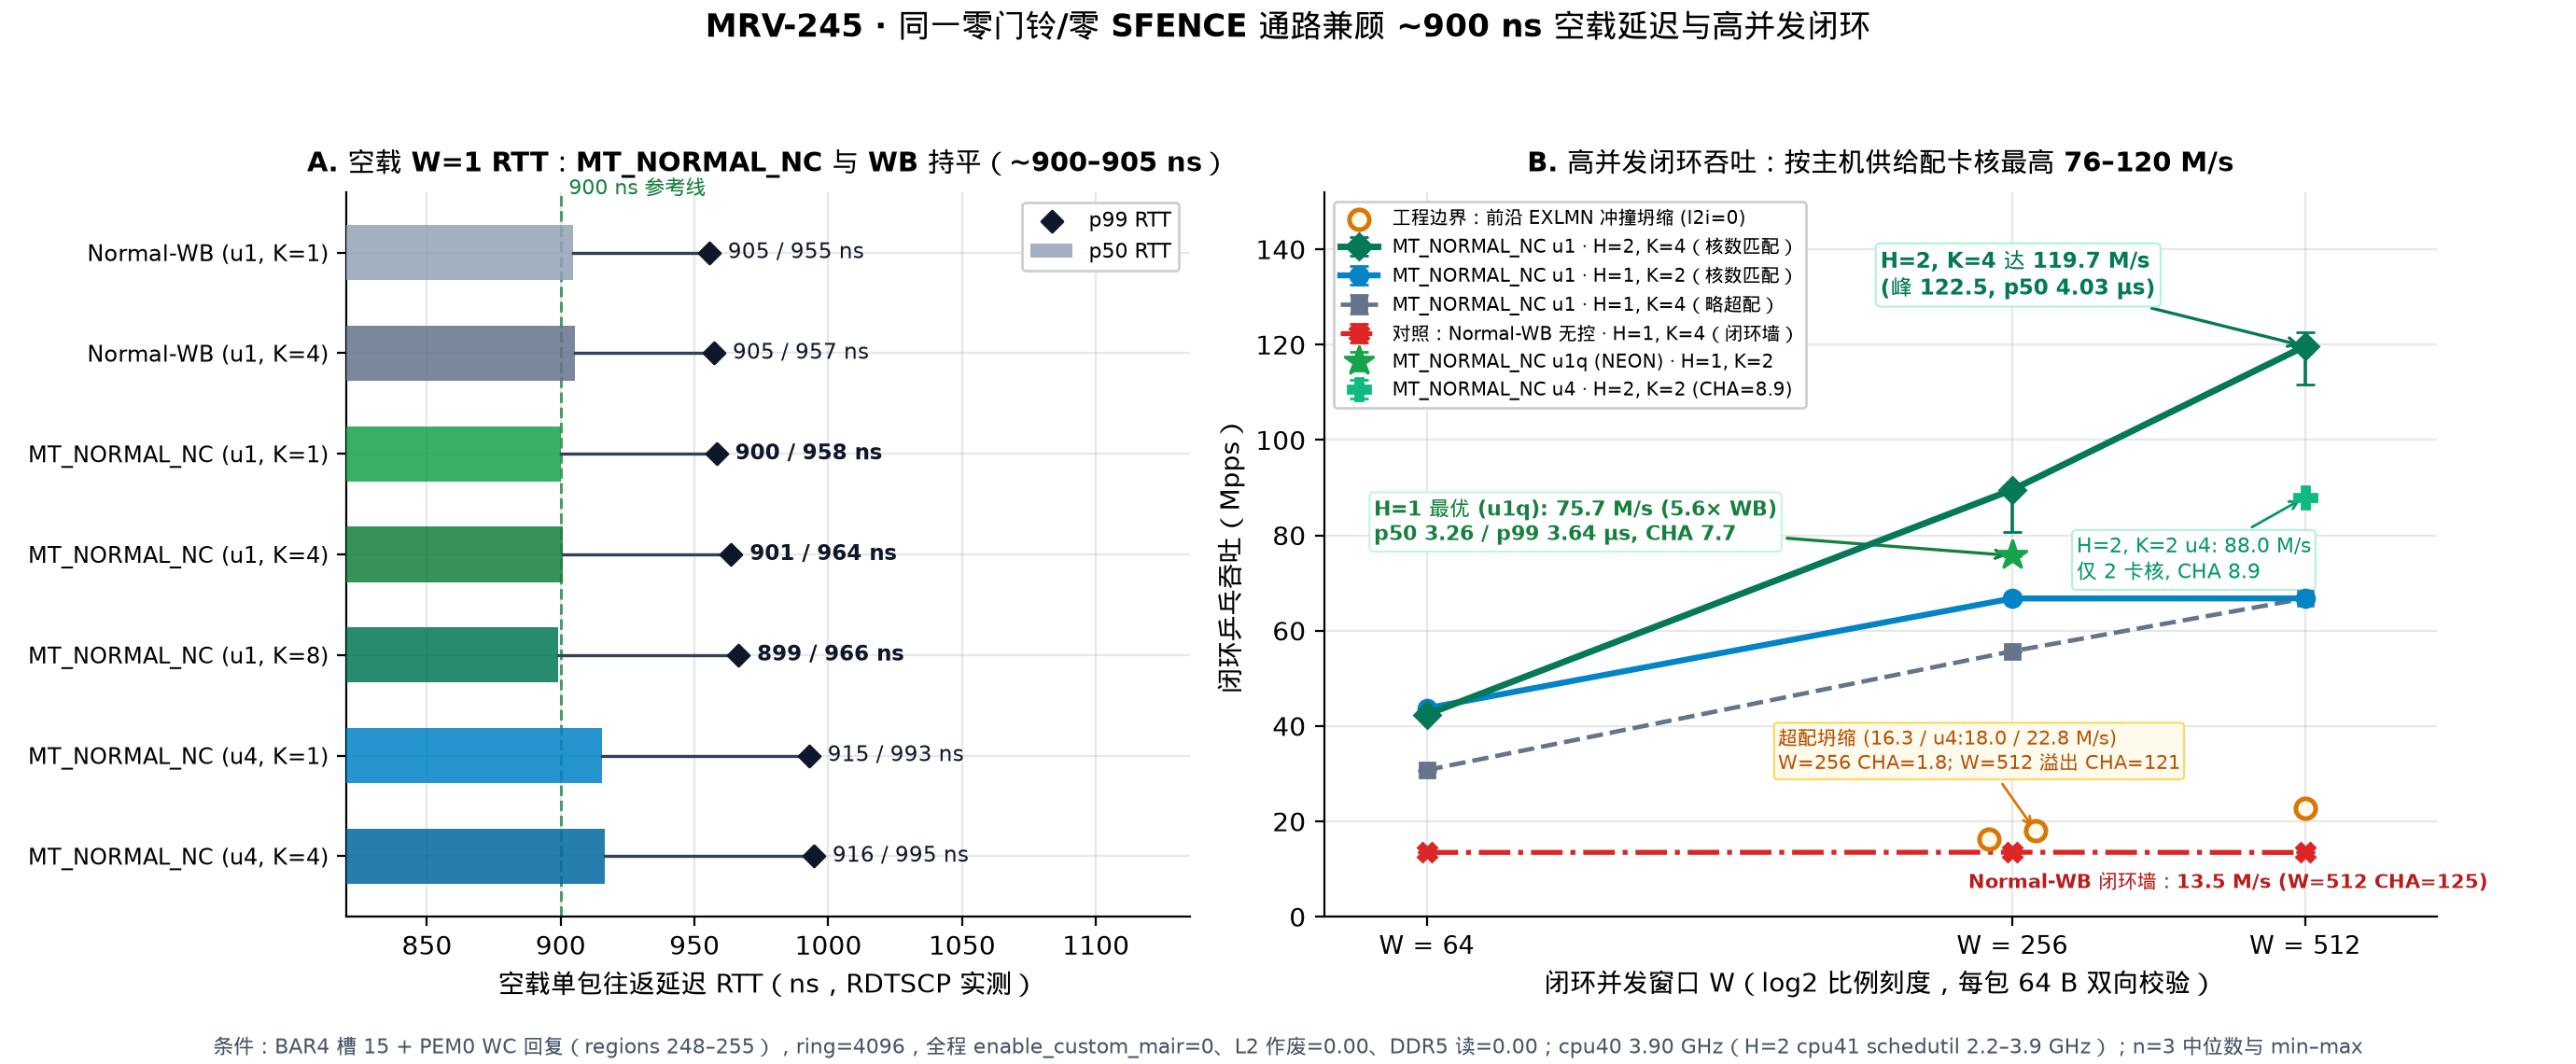

Generate this figure with Python:
"""MRV-245 Figure 2: Same zero-doorbell, zero-SFENCE MT_NORMAL_NC (0x44) path across
W=1 unloaded RTT and high-concurrency closed-loop ping-pong (W=64/256/512, H=1/2),
highlighting optimal core matching vs over-provisioned closed-loop collapse boundary.

Reads raw verified n=3 runs directly from logs/mrv245-2026-11-27/runs.jsonl.
"""
import json
import statistics
from collections import defaultdict
from pathlib import Path

import matplotlib.pyplot as plt
import numpy as np

import mrvplot

ROOT = Path(__file__).resolve().parents[2]
RUNS_PATH = ROOT / "logs/mrv245-2026-11-27/runs.jsonl"


def load_runs():
    by = defaultdict(list)
    for ln in RUNS_PATH.read_text().splitlines():
        if not ln.strip():
            continue
        r = json.loads(ln)
        cp = r["card_pmu"]
        assert r["lost"] == 0 and r["bad_or_torn"] == 0
        assert sum(w["corrupt"] for w in cp["workers"]) == 0
        assert sum(w["partial"] for w in cp["workers"]) == 0
        assert sum(w["db_ahead_empty"] for w in cp["workers"]) == 0
        assert sum(w["db_ahead_partial"] for w in cp["workers"]) == 0
        assert r["host_min_pct"] >= 99.9 and cp["min_pct"] >= 99.9
        by[r["cond"]].append(r)
    return by


def stats(rs, fn):
    vals = [fn(r) for r in rs]
    return statistics.median(vals), min(vals), max(vals)


def main():
    by = load_runs()

    fig, (ax1, ax2) = plt.subplots(
        1, 2, figsize=(13.8, 5.7), gridspec_kw={"width_ratios": [1.0, 1.32]}
    )

    # ------------------------------------------------------------------
    # Panel A: W=1 unloaded RTT (p50 bars + p99 markers)
    # ------------------------------------------------------------------
    w1_specs = [
        ("cl_wb_u1_k1_w1", "Normal-WB (u1, K=1)", "#94a3b8"),
        ("cl_wb_u1_k4_w1", "Normal-WB (u1, K=4)", "#64748b"),
        ("cl_nc_u1_k1_w1", "MT_NORMAL_NC (u1, K=1)", "#16a34a"),
        ("cl_nc_u1_k4_w1", "MT_NORMAL_NC (u1, K=4)", "#15803d"),
        ("cl_nc_u1_k8_w1", "MT_NORMAL_NC (u1, K=8)", "#047857"),
        ("cl_nc_u4_k1_w1", "MT_NORMAL_NC (u4, K=1)", "#0284c7"),
        ("cl_nc_u4_k4_w1", "MT_NORMAL_NC (u4, K=4)", "#0369a1"),
    ]
    y = np.arange(len(w1_specs))
    p50s, p99s = [], []
    for cond, _, _ in w1_specs:
        p50s.append(stats(by[cond], lambda r: r["rtt_p50_ns"])[0])
        p99s.append(stats(by[cond], lambda r: r["rtt_p99_ns"])[0])

    ax1.barh(y, p50s, height=0.55, color=[s[2] for s in w1_specs], alpha=0.86, label="p50 RTT", zorder=3)
    ax1.scatter(p99s, y, color="#0f172a", marker="D", s=34, zorder=5, label="p99 RTT")
    for yi, a, b in zip(y, p50s, p99s):
        ax1.plot([a, b], [yi, yi], color="#334155", lw=1.2, zorder=4)
        ax1.text(
            b + 7, yi, f"{a:.0f} / {b:.0f} ns",
            va="center", ha="left", fontsize=8.3, color="#0f172a",
            fontweight="bold" if yi in (2, 3, 4) else "normal",
        )

    ax1.axvline(900, color="#15803d", ls="--", lw=1.1, alpha=0.75, zorder=2)
    ax1.text(903, -0.58, "900 ns 参考线", fontsize=7.9, color="#15803d")

    ax1.set_yticks(y)
    ax1.set_yticklabels([s[1] for s in w1_specs], fontsize=8.6)
    ax1.invert_yaxis()
    ax1.set_xlim(820, 1135)
    ax1.set_xlabel("空载单包往返延迟 RTT（ns，RDTSCP 实测）", fontsize=10)
    ax1.set_title("A. 空载 W=1 RTT：MT_NORMAL_NC 与 WB 持平（~900–905 ns）", fontsize=10.4, fontweight="bold", pad=8)
    ax1.legend(loc="upper right", fontsize=8.0, frameon=True, framealpha=0.95)

    # ------------------------------------------------------------------
    # Panel B: High-concurrency closed-loop throughput across W=64, 256, 512
    # ------------------------------------------------------------------
    wx = np.log2([64.0, 256.0, 512.0])  # [6.0, 8.0, 9.0] proportional log2 scale

    def plot_w_curve(conds, xs, label, color, marker, ls="-", lw=2.3, ms=7.0, z=4):
        meds, lo, hi = [], [], []
        for c in conds:
            m, mn, mx = stats(by[c], lambda r: r["mops"])
            meds.append(m)
            lo.append(m - mn)
            hi.append(mx - m)
        ax2.errorbar(
            xs, meds, yerr=[lo, hi], label=label, color=color, marker=marker,
            ls=ls, lw=lw, markersize=ms, capsize=3.5, elinewidth=1.3, zorder=z,
        )
        return meds

    m_h2_k4 = plot_w_curve(
        ["cl_nc_u1_h2_k4_w64", "cl_nc_u1_h2_k4_w256", "cl_nc_u1_h2_k4_w512"],
        wx, "MT_NORMAL_NC u1 · H=2, K=4（核数匹配）", "#047857", "D", lw=2.5, ms=7.2, z=6,
    )
    plot_w_curve(
        ["cl_nc_u1_h1_k2_w64", "cl_nc_u1_h1_k2_w256", "cl_nc_u1_h1_k2_w512"],
        wx, "MT_NORMAL_NC u1 · H=1, K=2（核数匹配）", "#0284c7", "o", lw=2.3, ms=6.8, z=5,
    )
    plot_w_curve(
        ["cl_nc_u1_h1_k4_w64", "cl_nc_u1_h1_k4_w256", "cl_nc_u1_h1_k4_w512"],
        wx, "MT_NORMAL_NC u1 · H=1, K=4（略超配）", "#64748b", "s", ls="--", lw=1.7, ms=5.8, z=4,
    )
    m_wb_k4 = plot_w_curve(
        ["cl_wb_raw_k4_w64", "cl_wb_raw_k4_w256", "cl_wb_raw_k4_w512"],
        wx, "对照：Normal-WB 无控 · H=1, K=4（闭环墙）", "#dc2626", "X", ls="-.", lw=1.9, ms=7.0, z=3,
    )

    u1q_m, u1q_mn, u1q_mx = stats(by["cl_nc_u1q_h1_k2_w256"], lambda r: r["mops"])
    u1q_p50 = stats(by["cl_nc_u1q_h1_k2_w256"], lambda r: r["rtt_p50_ns"])[0]
    u1q_p99 = stats(by["cl_nc_u1q_h1_k2_w256"], lambda r: r["rtt_p99_ns"])[0]
    u1q_cha = stats(by["cl_nc_u1q_h1_k2_w256"], lambda r: r["host_pmu"]["cha_inflight"])[0]
    ax2.errorbar(
        [8.0], [u1q_m], yerr=[[u1q_m - u1q_mn], [u1q_mx - u1q_m]],
        color="#16a34a", marker="*", markersize=12, ls="none", capsize=3.5, zorder=7,
        label="MT_NORMAL_NC u1q (NEON) · H=1, K=2",
    )

    u4_h2_m, u4_h2_mn, u4_h2_mx = stats(by["cl_nc_u4_h2_k2_w512"], lambda r: r["mops"])
    u4_h2_cha = stats(by["cl_nc_u4_h2_k2_w512"], lambda r: r["host_pmu"]["cha_inflight"])[0]
    ax2.errorbar(
        [9.0], [u4_h2_m], yerr=[[u4_h2_m - u4_h2_mn], [u4_h2_mx - u4_h2_m]],
        color="#10b981", marker="P", markersize=8.5, ls="none", capsize=3.5, zorder=7,
        label="MT_NORMAL_NC u4 · H=2, K=2 (CHA=8.9)",
    )

    over_pts = [
        (7.92, "cl_nc_u1_h1_k8_w256"),
        (8.08, "cl_nc_u4_h1_k2_w256"),
        (9.0, "cl_nc_u1_h2_k8_w512"),
    ]
    ox = [p[0] for p in over_pts]
    om = [stats(by[p[1]], lambda r: r["mops"])[0] for p in over_pts]
    ax2.scatter(
        ox, om, facecolors="#fffbeb", edgecolors="#d97706", marker="o", s=58, lw=1.8, zorder=6,
        label="工程边界：前沿 EXLMN 冲撞坍缩 (l2i=0)",
    )

    h2_p50 = stats(by["cl_nc_u1_h2_k4_w512"], lambda r: r["rtt_p50_ns"])[0]
    h2_max = stats(by["cl_nc_u1_h2_k4_w512"], lambda r: r["mops"])[2]
    ax2.annotate(
        f"H=2, K=4 达 {m_h2_k4[2]:.1f} M/s\n(峰 {h2_max:.1f}, p50 {h2_p50/1000:.2f} µs)",
        xy=(9.0, m_h2_k4[2]), xytext=(7.55, 130.5),
        fontsize=8.3, fontweight="bold", color="#047857",
        bbox=dict(boxstyle="round,pad=0.22", fc="white", ec="#a7f3d0", lw=0.7, alpha=0.95),
        arrowprops=dict(arrowstyle="->", color="#047857", lw=1.2),
    )
    wb_ratio = u1q_m / m_wb_k4[1]
    ax2.annotate(
        f"H=1 最优 (u1q): {u1q_m:.1f} M/s ({wb_ratio:.1f}× WB)\np50 {u1q_p50/1000:.2f} / p99 {u1q_p99/1000:.2f} µs, CHA {u1q_cha:.1f}",
        xy=(8.0, u1q_m), xytext=(5.82, 79.0),
        fontsize=7.9, fontweight="bold", color="#15803d",
        bbox=dict(boxstyle="round,pad=0.22", fc="white", ec="#bbf7d0", lw=0.7, alpha=0.95),
        arrowprops=dict(arrowstyle="->", color="#15803d", lw=1.2),
    )
    ax2.annotate(
        f"H=2, K=2 u4: {u4_h2_m:.1f} M/s\n仅 2 卡核, CHA {u4_h2_cha:.1f}",
        xy=(9.0, u4_h2_m), xytext=(8.22, 71.0),
        fontsize=8.0, color="#059669",
        bbox=dict(boxstyle="round,pad=0.22", fc="white", ec="#a7f3d0", lw=0.7, alpha=0.95),
        arrowprops=dict(arrowstyle="->", color="#059669", lw=1.0),
    )
    ax2.annotate(
        f"超配坍缩 ({om[0]:.1f} / u4:{om[1]:.1f} / {om[2]:.1f} M/s)\nW=256 CHA=1.8; W=512 溢出 CHA=121",
        xy=(8.08, om[1]), xytext=(7.20, 31.0),
        fontsize=7.5, color="#b45309",
        bbox=dict(boxstyle="round,pad=0.2", fc="#fffbeb", ec="#fcd34d", lw=0.7, alpha=0.95),
        arrowprops=dict(arrowstyle="->", color="#d97706", lw=1.0),
    )
    ax2.text(
        7.85, m_wb_k4[1] - 7.5,
        f"Normal-WB 闭环墙：{m_wb_k4[1]:.1f} M/s (W=512 CHA=125)",
        fontsize=7.6, color="#b91c1c", fontweight="bold",
    )

    ax2.set_xticks(wx)
    ax2.set_xticklabels(["W = 64", "W = 256", "W = 512"], fontsize=9.6)
    ax2.set_xlim(5.65, 9.45)
    ax2.set_ylim(0, 152)
    ax2.set_xlabel("闭环并发窗口 W（log2 比例刻度，每包 64 B 双向校验）", fontsize=10)
    ax2.set_ylabel("闭环乒乓吞吐（Mpps）", fontsize=10)
    ax2.set_title("B. 高并发闭环吞吐：按主机供给配卡核最高 76–120 M/s", fontsize=10.6, fontweight="bold", pad=8)
    ax2.legend(loc="upper left", fontsize=7.1, frameon=True, framealpha=0.95)

    fig.suptitle(
        "MRV-245 · 同一零门铃/零 SFENCE 通路兼顾 ~900 ns 空载延迟与高并发闭环",
        fontsize=12.4, fontweight="bold", y=0.99,
    )
    fig.text(
        0.5, 0.01,
        "条件：BAR4 槽 15 + PEM0 WC 回复（regions 248–255），ring=4096，全程 enable_custom_mair=0、L2 作废=0.00、DDR5 读=0.00；cpu40 3.90 GHz（H=2 cpu41 schedutil 2.2–3.9 GHz）；n=3 中位数与 min–max",
        ha="center", fontsize=8.0, color="#475569",
    )
    fig.tight_layout(rect=[0, 0.035, 1, 0.945])
    png = mrvplot.HERE / "mrv-245-closed-loop-scaling.png"
    fig.savefig(png)
    fig.savefig(mrvplot.HERE / "mrv-245-closed-loop-scaling.svg")
    plt.close(fig)
    print(f"Saved {png}")


if __name__ == "__main__":
    main()
